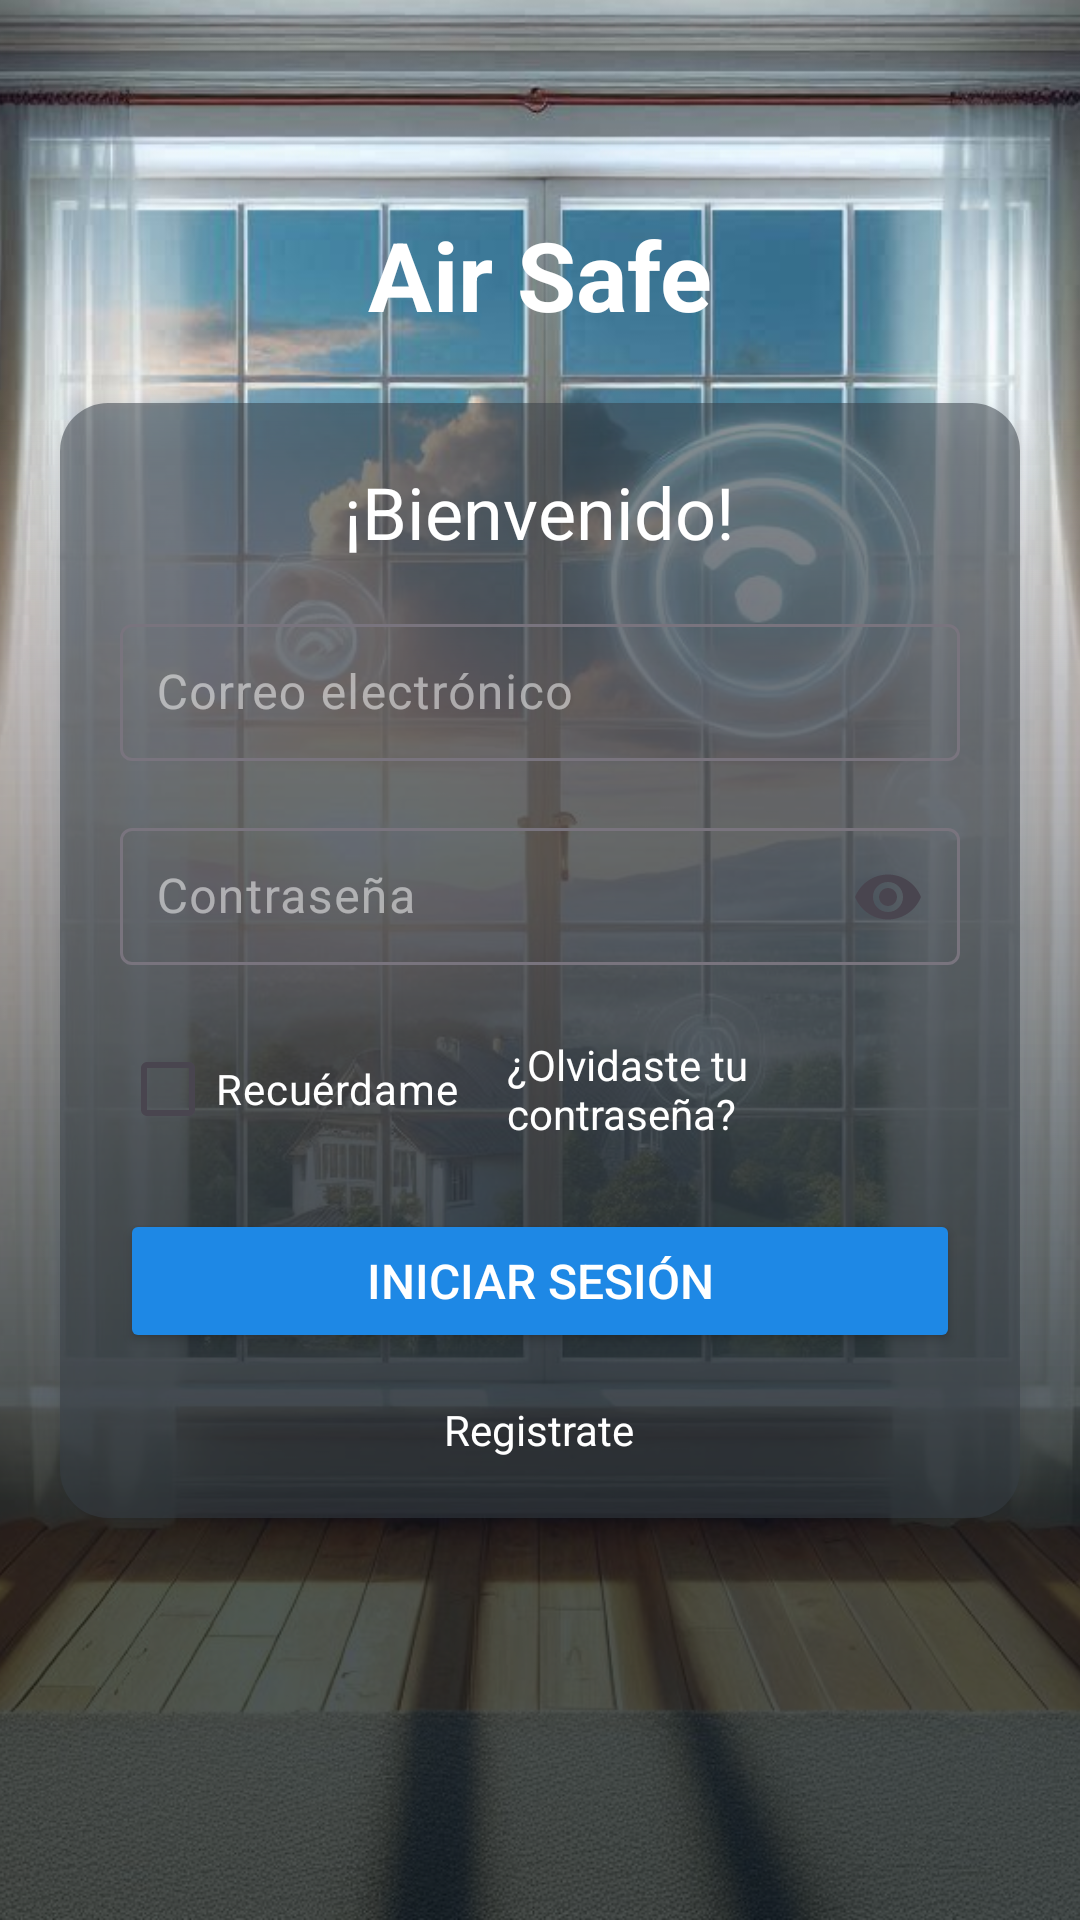

Produce the Android XML layout that renders to this screen, including the resource entries it uses.
<!-- AndroidManifest.xml: application theme Theme.AirSafeEva0212 -->
<!-- res/layout/activity_login.xml -->
<?xml version="1.0" encoding="utf-8"?>
<androidx.constraintlayout.widget.ConstraintLayout xmlns:android="http://schemas.android.com/apk/res/android"
    xmlns:app="http://schemas.android.com/apk/res-auto"
    xmlns:tools="http://schemas.android.com/tools"
    android:id="@+id/container"
    android:layout_width="match_parent"
    android:layout_height="match_parent"
    tools:context=".ui.login.LoginActivity">

    
    <FrameLayout
        android:layout_width="match_parent"
        android:layout_height="match_parent">

        <ImageView
            android:id="@+id/backgroundImage"
            android:layout_width="match_parent"
            android:layout_height="match_parent"
            android:scaleType="centerCrop"
            android:src="@drawable/img_ventana"
            app:layout_constraintBottom_toBottomOf="parent"
            app:layout_constraintTop_toTopOf="parent" />

        <ImageView
            android:id="@+id/efectoOscuro"
            android:layout_width="match_parent"
            android:layout_height="match_parent"
            android:scaleType="centerCrop"
            android:src="@drawable/fondo"
            app:layout_constraintBottom_toBottomOf="parent"
            app:layout_constraintTop_toTopOf="parent" />

    </FrameLayout>

    
    <TextView
        android:id="@+id/titulo"
        android:layout_width="wrap_content"
        android:layout_height="wrap_content"
        android:layout_marginTop="70dp"
        android:text="@string/air_safe"
        android:textColor="#FFFFFF"
        android:textSize="32sp"
        android:textStyle="bold|normal"
        app:layout_constraintEnd_toEndOf="parent"
        app:layout_constraintStart_toStartOf="parent"
        app:layout_constraintTop_toTopOf="parent" />

    
    <LinearLayout
        android:id="@+id/contentLayout"
        android:layout_width="0dp"
        android:layout_height="wrap_content"
        android:layout_margin="20dp"
        android:background="@drawable/rectangle_2"
        android:elevation="10dp"
        android:orientation="vertical"
        android:padding="20dp"
        app:layout_constraintBottom_toBottomOf="parent"
        app:layout_constraintEnd_toEndOf="parent"
        app:layout_constraintStart_toStartOf="parent"
        app:layout_constraintTop_toTopOf="parent">


        
        <TextView
            android:layout_width="wrap_content"
            android:layout_height="wrap_content"
            android:layout_gravity="center_horizontal"
            android:text="@string/bienvenido"
            android:textColor="#FFFFFF"
            android:textSize="24sp" />

        
        <com.google.android.material.textfield.TextInputLayout
            android:layout_width="match_parent"
            android:layout_height="wrap_content"
            android:layout_marginTop="16dp"
            android:textColor="#FFFFFF"
            android:textColorHint="#80FFFFFF">

            <EditText
                android:id="@+id/email"
                android:layout_width="match_parent"
                android:layout_height="wrap_content"
                android:hint="@string/prompt_email"
                android:inputType="textEmailAddress"
                android:padding="12dp"
                android:textColor="#FFFFFF"
                android:textColorHint="#80FFFFFF" />
        </com.google.android.material.textfield.TextInputLayout>

        
        <com.google.android.material.textfield.TextInputLayout
            android:layout_width="match_parent"
            android:layout_height="wrap_content"
            android:layout_marginTop="16dp"
            android:hint="@string/prompt_password"
            app:endIconMode="password_toggle"
            android:textColor="#FFFFFF"
            android:textColorHint="#80FFFFFF">

            <EditText
                android:id="@+id/password"
                android:layout_width="match_parent"
                android:layout_height="wrap_content"
                android:inputType="textPassword"
                android:padding="12dp" />
        </com.google.android.material.textfield.TextInputLayout>


        <LinearLayout
            android:layout_width="match_parent"
            android:layout_height="wrap_content"
            android:orientation="horizontal"
            android:gravity="center_vertical"
            android:layout_marginTop="16dp">

            <CheckBox
                android:id="@+id/checkbox_remember_me"
                android:layout_width="wrap_content"
                android:layout_height="wrap_content"
                android:text="Recuérdame"
                android:textColor="#FFFFFF" />

            <TextView
                android:id="@+id/forgot_password"
                android:layout_width="wrap_content"
                android:layout_height="wrap_content"
                android:text="¿Olvidaste tu contraseña?"
                android:textColor="#FFFFFF"
                android:layout_marginStart="16dp"
                android:clickable="true"
                android:focusable="true" />
        </LinearLayout>



        
        <Button
            android:id="@+id/loginButton"
            android:layout_width="match_parent"
            android:layout_height="wrap_content"
            android:layout_marginTop="16dp"
            android:backgroundTint="#1E88E5"
            android:padding="12dp"
            android:text="@string/action_sign_in"
            android:textColor="#FFFFFF"
            android:textSize="16sp" />

        
        <TextView
            android:id="@+id/register"
            android:layout_width="wrap_content"
            android:layout_height="wrap_content"
            android:layout_gravity="center_horizontal"
            android:layout_marginTop="16dp"
            android:text="@string/reg_strate"
            android:textColor="#FFFFFF"
            android:textSize="14sp" />
    </LinearLayout>

</androidx.constraintlayout.widget.ConstraintLayout>
<!-- resources referenced by this layout -->
<resources>
  <!-- drawable fondo (drawable) -->
  <?xml version="1.0" encoding="utf-8"?>
  <vector
      xmlns:android="http://schemas.android.com/apk/res/android"
      xmlns:aapt="http://schemas.android.com/aapt"
      android:width="1080dp"
      android:height="1920dp"
      android:viewportWidth="1080"
      android:viewportHeight="1920">
  
      <group>
          <clip-path android:pathData="M0 0H1080V1920H0V0Z" />
  
          <group
              android:translateX="1"
              android:translateY="0"
              android:pivotX="540"
              android:pivotY="960"
              android:scaleX="2"
              android:scaleY="2"
              android:rotation="90">
  
              <path android:pathData="M0 0V1920H1080V0">
                  <aapt:attr name="android:fillColor">
                      <gradient
                          android:type="linear"
                          android:fillAlpha="0.82"
                          android:startX="270"
                          android:startY="960"
                          android:endX="810"
                          android:endY="960">
  
                          <item android:color="#00FFFFFF" android:offset="0" />
                          <item android:color="#758A8C99" android:offset="0.235" />
                          <item android:color="#9A29333C" android:offset="0.68" />
                          <item android:color="#B0000C14" android:offset="1" />
                      </gradient>
                  </aapt:attr>
              </path>
          </group>
      </group>
  </vector>
  <!-- drawable img_ventana: jpeg bitmap (drawable, 179460 bytes) -->
  <!-- drawable rectangle_2 (drawable) -->
  <?xml version="1.0" encoding="utf-8"?>
  <shape xmlns:android="http://schemas.android.com/apk/res/android">
      
      <solid android:color="#85373F45" />
      
      <corners android:radius="16dp" />
      
      <padding android:left="8dp" android:top="8dp" android:right="8dp" android:bottom="8dp" />
  
  
  </shape>
  <string name="action_sign_in">Iniciar sesión</string>
  <string name="air_safe">Air Safe</string>
  <string name="bienvenido">¡Bienvenido!</string>
  <string name="prompt_email">Correo electrónico</string>
  <string name="prompt_password">Contraseña</string>
  <string name="reg_strate">Registrate</string>
  <style name="Theme.AirSafeEva0212" parent="Base.Theme.AirSafeEva0212" />
  <style name="Base.Theme.AirSafeEva0212" parent="Theme.Material3.DayNight.NoActionBar">
          
          
      </style>
</resources>
